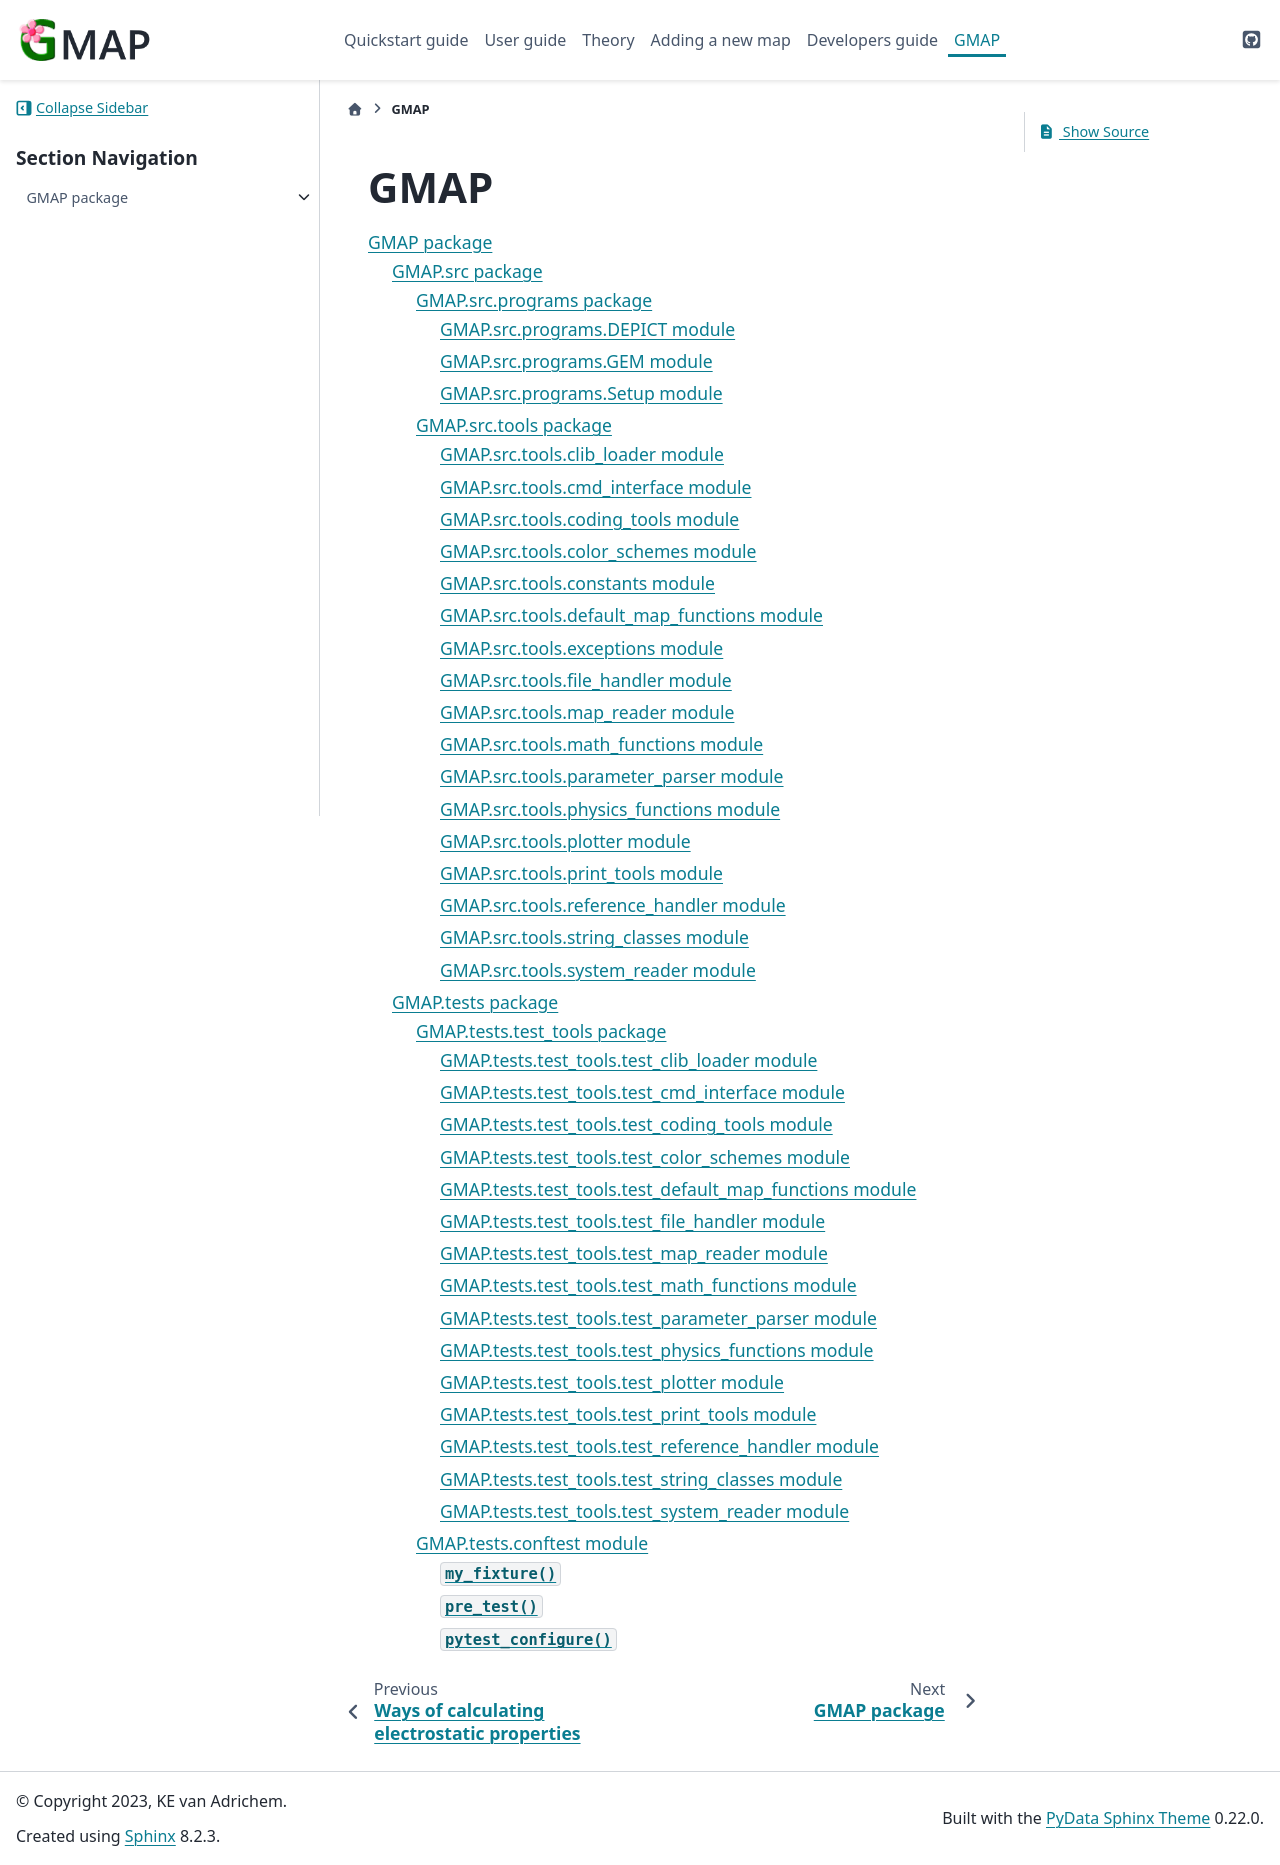

repository: Kimvana/GMAP · page: api_out/modules.html · generator: sphinx

GMAP
====

.. toctree::
   :maxdepth: 4

   GMAP
